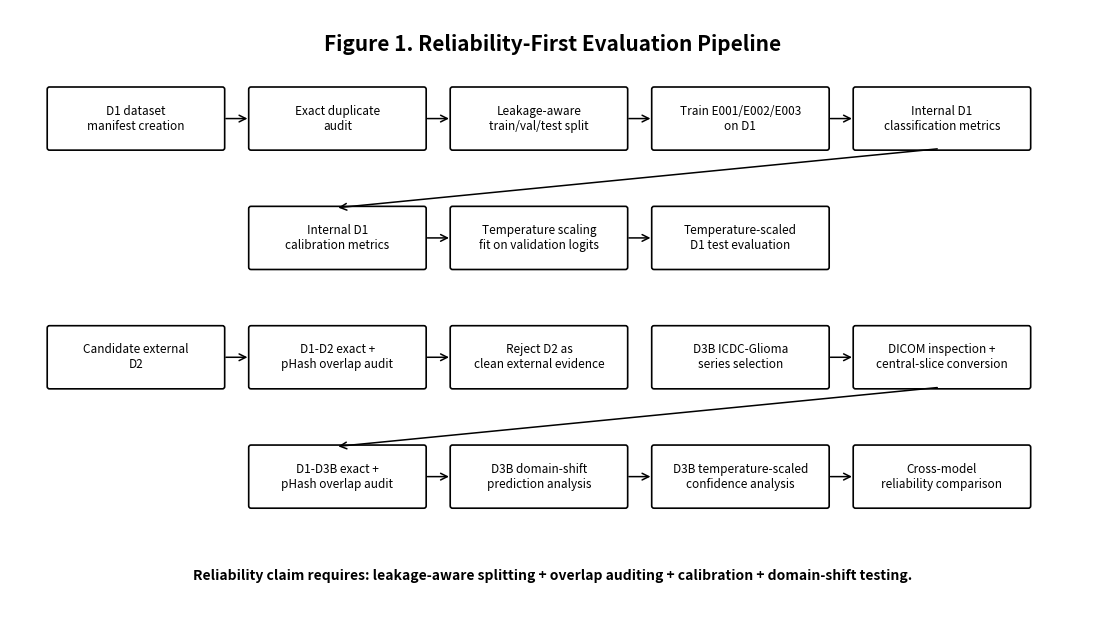

This chart was generated by the following Python code:
from pathlib import Path
import matplotlib.pyplot as plt
from matplotlib.patches import FancyBboxPatch, FancyArrowPatch


OUT_DIR = Path("reports/experiments/figures")
OUT_DIR.mkdir(parents=True, exist_ok=True)


def add_box(ax, x, y, w, h, text, fontsize=8.5):
    box = FancyBboxPatch(
        (x, y),
        w,
        h,
        boxstyle="round,pad=0.02,rounding_size=0.03",
        linewidth=1.2,
        facecolor="white",
        edgecolor="black",
    )
    ax.add_patch(box)
    ax.text(
        x + w / 2,
        y + h / 2,
        text,
        ha="center",
        va="center",
        fontsize=fontsize,
        wrap=True,
    )


def add_arrow(ax, x1, y1, x2, y2):
    arrow = FancyArrowPatch(
        (x1, y1),
        (x2, y2),
        arrowstyle="->",
        mutation_scale=12,
        linewidth=1.1,
        color="black",
    )
    ax.add_patch(arrow)


def main():
    fig, ax = plt.subplots(figsize=(14, 8))
    ax.set_xlim(0, 14)
    ax.set_ylim(0, 8)
    ax.axis("off")

    ax.text(
        7,
        7.55,
        "Figure 1. Reliability-First Evaluation Pipeline",
        ha="center",
        va="center",
        fontsize=15,
        fontweight="bold",
    )

    w = 2.25
    h = 0.78

    # Row 1: D1 internal workflow
    add_box(ax, 0.5, 6.2, w, h, "D1 dataset\nmanifest creation")
    add_box(ax, 3.1, 6.2, w, h, "Exact duplicate\naudit")
    add_box(ax, 5.7, 6.2, w, h, "Leakage-aware\ntrain/val/test split")
    add_box(ax, 8.3, 6.2, w, h, "Train E001/E002/E003\non D1")
    add_box(ax, 10.9, 6.2, w, h, "Internal D1\nclassification metrics")

    # Row 2: calibration
    add_box(ax, 3.1, 4.65, w, h, "Internal D1\ncalibration metrics")
    add_box(ax, 5.7, 4.65, w, h, "Temperature scaling\nfit on validation logits")
    add_box(ax, 8.3, 4.65, w, h, "Temperature-scaled\nD1 test evaluation")

    # Row 3: external dataset audit
    add_box(ax, 0.5, 3.1, w, h, "Candidate external\nD2")
    add_box(ax, 3.1, 3.1, w, h, "D1-D2 exact +\npHash overlap audit")
    add_box(ax, 5.7, 3.1, w, h, "Reject D2 as\nclean external evidence")

    add_box(ax, 8.3, 3.1, w, h, "D3B ICDC-Glioma\nseries selection")
    add_box(ax, 10.9, 3.1, w, h, "DICOM inspection +\ncentral-slice conversion")

    # Row 4: D3B evaluation
    add_box(ax, 3.1, 1.55, w, h, "D1-D3B exact +\npHash overlap audit")
    add_box(ax, 5.7, 1.55, w, h, "D3B domain-shift\nprediction analysis")
    add_box(ax, 8.3, 1.55, w, h, "D3B temperature-scaled\nconfidence analysis")
    add_box(ax, 10.9, 1.55, w, h, "Cross-model\nreliability comparison")

    # Arrows row 1
    add_arrow(ax, 2.75, 6.59, 3.1, 6.59)
    add_arrow(ax, 5.35, 6.59, 5.7, 6.59)
    add_arrow(ax, 7.95, 6.59, 8.3, 6.59)
    add_arrow(ax, 10.55, 6.59, 10.9, 6.59)

    # Calibration branch
    add_arrow(ax, 12.0, 6.2, 4.2, 5.43)
    add_arrow(ax, 5.35, 5.04, 5.7, 5.04)
    add_arrow(ax, 7.95, 5.04, 8.3, 5.04)

    # D2 branch
    add_arrow(ax, 2.75, 3.49, 3.1, 3.49)
    add_arrow(ax, 5.35, 3.49, 5.7, 3.49)

    # D3B branch
    add_arrow(ax, 10.55, 3.49, 10.9, 3.49)
    add_arrow(ax, 12.0, 3.1, 4.2, 2.33)
    add_arrow(ax, 5.35, 1.94, 5.7, 1.94)
    add_arrow(ax, 7.95, 1.94, 8.3, 1.94)
    add_arrow(ax, 10.55, 1.94, 10.9, 1.94)

    ax.text(
        7,
        0.65,
        "Reliability claim requires: leakage-aware splitting + overlap auditing + calibration + domain-shift testing.",
        ha="center",
        va="center",
        fontsize=10,
        fontweight="bold",
    )

    png_path = OUT_DIR / "figure_1_reliability_pipeline.png"
    pdf_path = OUT_DIR / "figure_1_reliability_pipeline.pdf"

    fig.savefig(png_path, dpi=300, bbox_inches="tight")
    fig.savefig(pdf_path, bbox_inches="tight")
    plt.close(fig)

    print(f"Saved: {png_path}")
    print(f"Saved: {pdf_path}")


if __name__ == "__main__":
    main()
